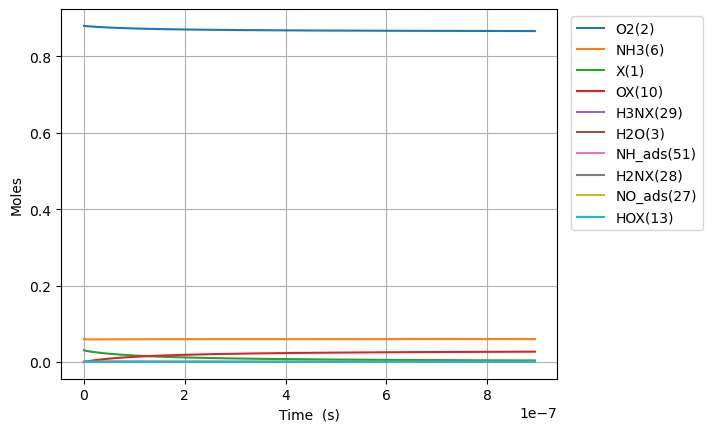

The data file committed next to this chart (first rows):
Time (s), Volume (m^3), He, Ar, Ne, X(1), O2(2), H2O(3), N2(4), NO(5), NH3(6), N2O(7), H3NX(29), OX(10), H2NX(28), HOX(13), H2OX(14), NH_ads(51), HNOX(67), NO_ads(27)
0.0, 0.04348, 0.06, 0.0, 0.0, 0.03085, 0.88, 0.0, 0.0, 0.0, 0.06, 0.0, 0.0, 0.0, 0.0, 0.0, 0.0, 0.0, 0.0, 0.0
4.931028321849747e-24, 0.04348, 0.06, 0.0, 0.0, 0.03085, 0.88, -1.5781110839374754e-93, 0.0, -4.034312931028972e-179, 0.06, 0.0, 1.7040478238974265e-18, 1.2634164015917229e-18, 1.5498836750132665e-52, 1.5498836750132665e-52, -4.459417687225923e-81, -1.8886252053837243e-86, 1.2064011823939271e-121, -4.7185124384841327e-147
1.380687930117929e-23, 0.04348, 0.06, 0.0, 0.0, 0.03085, 0.88, 4.391799899083466e-92, 0.0, 6.8541895911518e-177, 0.06, 0.0, 4.771333906912786e-18, 3.537565924456823e-18, 2.342184248608741e-51, 2.342184248608741e-51, 7.142369973277873e-80, 1.8665012761959605e-85, 3.3564260591870527e-120, 4.4798951939422294e-145
3.155858125983838e-23, 0.04348, 0.06, 0.0, 0.0, 0.03085, 0.88, 4.538467142596816e-90, 0.0, 1.5567018839152737e-173, 0.06, 0.0, 1.090590607294347e-17, 8.085864970187023e-18, 2.519614937364939e-50, 2.519614937364939e-50, 3.5279645659765705e-78, 1.0293961984602594e-83, 8.191607275686586e-118, 5.0553032131993936e-142
6.706198517715656e-23, 0.04348, 0.06, 0.0, 0.0, 0.03085, 0.88, 3.477017300445949e-88, 0.0, 2.21910582742053e-170, 0.06, 0.0, 2.3175050405004695e-17, 1.7182463061647403e-17, 2.3159602190917088e-49, 2.3159602190917088e-49, 1.3468178822624144e-76, 4.051283716386887e-82, 1.3727276742902141e-115, 3.602270114818036e-139
1.380687930117929e-22, 0.04348, 0.06, 0.0, 0.0, 0.03085, 0.88, 2.4283616148624668e-86, 0.0, 2.6621979093441498e-167, 0.06, 0.0, 4.7713339069126566e-17, 3.5375659244568123e-17, 1.9813527267950492e-48, 1.9813527267950492e-48, 4.697081688556632e-75, 1.4314004932176009e-80, 1.9989198510567454e-113, 2.160484753103058e-136
2.800824086810656e-22, 0.04348, 0.06, 0.0, 0.0, 0.03085, 0.88, 1.6228909429192168e-84, 0.0, 2.946387621162644e-164, 0.06, 0.0, 9.678991639736802e-17, 7.176205161040935e-17, 1.6382207501210407e-47, 1.6382207501210407e-47, 1.568519395260283e-73, 4.808892663095173e-79, 2.725858796044046e-111, 1.1954745439798769e-133
5.641096400196111e-22, 0.04348, 0.06, 0.0, 0.0, 0.03085, 0.88, 1.0612751363359563e-82, 0.0, 3.135546053613968e-161, 0.06, 0.0, 1.949430710538418e-16, 1.4453483634209103e-16, 1.332173907116842e-46, 1.332173907116842e-46, 5.126885284450058e-72, 1.5764194388907348e-77, 3.6003262920029715e-109, 6.360890739998922e-131
1.132164102696702e-21, 0.04348, 0.06, 0.0, 0.0, 0.03085, 0.88, 6.865583650156786e-81, 0.0, 3.272935540491104e-158, 0.06, 0.0, 3.912493803667529e-16, 2.900804058054511e-16, 1.0744465174036671e-45, 1.0744465174036671e-45, 1.658058529133288e-70, 5.105494162574281e-76, 4.6809752891860833e-107, 3.319741225164538e-128
2.2682730280508834e-21, 0.04348, 0.06, 0.0, 0.0, 0.03085, 0.88, 4.417633839856035e-79, 0.0, 3.3836877380282385e-155, 0.06, 0.0, 7.838619989924286e-16, 5.811715447321584e-16, 8.630538736866093e-45, 8.630538736866093e-45, 5.33390551387167e-69, 1.643577596934278e-74, 6.038529274446601e-105, 1.7160227532365588e-125
4.540490878759247e-21, 0.04348, 0.06, 0.0, 0.0, 0.03085, 0.88, 2.8348834622315327e-77, 0.0, 3.4814835964308074e-152, 0.06, 0.0, 1.5690872362431954e-15, 1.163353822585521e-15, 6.918445044003725e-44, 6.918445044003725e-44, 1.7113639231944018e-67, 5.275213349296412e-73, 7.759464115015302e-103, 8.828056510926429e-123
9.084926580175974e-21, 0.04348, 0.06, 0.0, 0.0, 0.03085, 0.88, 1.8167609627380637e-75, 0.0, 3.573557639170064e-149, 0.06, 0.0, 3.1395377107423893e-15, 2.3277183782920394e-15, 5.540367141024701e-43, 5.540367141024701e-43, 5.483599424895846e-66, 1.6905949965920063e-71, 9.951453760624028e-101, 4.5307545609810275e-120
1.8173797983009428e-20, 0.04348, 0.06, 0.0, 0.0, 0.03085, 0.88, 1.1635070714843663e-73, 0.0, 3.663691056414938e-146, 0.06, 0.0, 6.280438659731418e-15, 4.656447489704246e-15, 4.434539252038875e-42, 4.434539252038875e-42, 1.7559103731215354e-64, 5.4139502064172056e-70, 1.2750252905998453e-98, 2.3225126480026356e-117
3.6351540788676334e-20, 0.04348, 0.06, 0.0, 0.0, 0.03085, 0.88, 7.448942520363345e-72, 0.0, 3.7538577645249935e-143, 0.06, 0.0, 1.2562240557672041e-14, 9.313905712525346e-15, 3.548529836696462e-41, 3.548529836696462e-41, 5.620767665603365e-63, 1.7331117375403313e-68, 1.6328259360752178e-96, 1.189835185756819e-114
7.270702640001015e-20, 0.04348, 0.06, 0.0, 0.0, 0.03085, 0.88, 4.768122506761128e-70, 0.0, 3.8450967016496443e-140, 0.06, 0.0, 2.5125844353403554e-14, 1.862882215815428e-14, 2.8391832872443186e-40, 2.8391832872443186e-40, 1.7989424292977126e-61, 5.546994055892217e-67, 2.090525229303038e-94, 6.093771131132868e-112
1.4541799762267778e-19, 0.04348, 0.06, 0.0, 0.0, 0.03085, 0.88, 3.051854200138415e-68, 0.0, 3.9379660631202925e-137, 0.06, 0.0, 5.025305194426764e-14, 3.725865504935911e-14, 2.2714904056978566e-39, 2.2714904056978566e-39, 5.757090654401896e-60, 1.775203954899451e-65, 2.6761974804055176e-92, 3.1204755401758965e-109
2.90839940068013e-19, 0.04348, 0.06, 0.0, 0.0, 0.03085, 0.88, 1.9532685394256046e-66, 0.0, 4.0327778381488683e-134, 0.06, 0.0, 1.0050746712360003e-13, 7.451832083155658e-14, 1.8172498366291616e-38, 1.8172498366291616e-38, 1.8423449869202014e-58, 5.680918040922389e-64, 3.4257409068458995e-90, 1.5978024549120014e-106
5.816838249586835e-19, 0.04348, 0.06, 0.0, 0.0, 0.03085, 0.88, 1.2501180484070121e-64, 0.0, 4.129718407857168e-131, 0.06, 0.0, 2.0101629747268176e-13, 1.4903765239510275e-13, 1.4538228744102995e-37, 1.4538228744102995e-37, 5.89562547799376e-57, 1.8179362357713057e-62, 4.385081562169211e-88, 8.181053153183314e-104
1.1633715947400245e-18, 0.04348, 0.06, 0.0, 0.0, 0.03085, 0.88, 8.000839169521709e-63, 0.0, 4.2289104337559337e-128, 0.06, 0.0, 4.0203395813251274e-13, 2.9807631551880016e-13, 1.1630675015253702e-36, 1.1630675015253702e-36, 1.8866195660686607e-55, 5.817463895037621e-61, 5.612989629672998e-86, 4.188777174552574e-101
2.3267471343027066e-18, 0.04348, 0.06, 0.0, 0.0, 0.03085, 0.88, 5.120563676477433e-61, 0.0, 4.330444590639128e-125, 0.06, 0.0, 8.040692792988453e-13, 5.96153641752615e-13, 9.304576818478052e-36, 9.304576818478052e-36, 6.037213478542064e-54, 1.8615993165792374e-59, 7.18468122156779e-84, 2.1446738558053988e-98
4.653498213428071e-18, 0.04348, 0.06, 0.0, 0.0, 0.03085, 0.88, 3.2771690584944092e-59, 0.0, 4.434395833405215e-122, 0.06, 0.0, 1.6081399210181927e-12, 1.1923082941659244e-12, 7.443676174354402e-35, 7.443676174354402e-35, 1.9319131276910473e-52, 5.957135202841667e-58, 9.196426707361035e-82, 1.0980781034994506e-95
9.3070003716788e-18, 0.04348, 0.06, 0.0, 0.0, 0.03085, 0.88, 2.097390587651839e-57, 0.0, 4.5408317346205226e-119, 0.06, 0.0, 3.2162812020036152e-12, 2.384617598775264e-12, 5.954946822572076e-34, 5.954946822572076e-34, 6.182128917047019e-51, 1.9062860456561105e-56, 1.1771448079504724e-79, 5.622172755138772e-93
1.8614004688180256e-17, 0.04348, 0.06, 0.0, 0.0, 0.03085, 0.88, 1.3423303984840054e-55, 0.0, 4.6498167513772345e-116, 0.06, 0.0, 6.432563754161373e-12, 4.769236207124824e-12, 4.763959803700853e-33, 4.763959803700853e-33, 1.978281850089568e-49, 6.100119784904898e-55, 1.506746667854703e-77, 2.8785555767144953e-90
3.7228013321183165e-17, 0.04348, 0.06, 0.0, 0.0, 0.03085, 0.88, 8.590911518161526e-54, 0.0, 4.76141438805455e-113, 0.06, 0.0, 1.2865128819224541e-11, 9.538473420347468e-12, 3.8111687690688174e-32, 3.811168769068817e-32, 6.330499619122796e-48, 1.9520390347272574e-53, 1.928636351493497e-75, 1.4738210841193833e-87
7.445603058718899e-17, 0.04348, 0.06, 0.0, 0.0, 0.03085, 0.88, 5.4981766606528575e-52, 0.0, 4.875688232434574e-110, 0.06, 0.0, 2.5730258792341486e-11, 1.9076947832886852e-11, 3.0489353662593676e-31, 3.048935366259364e-31, 2.0257573777803057e-46, 6.246525991301888e-52, 2.468654348046745e-73, 7.545963791174935e-85
1.4891206511920064e-16, 0.04348, 0.06, 0.0, 0.0, 0.03085, 0.88, 3.5188237918060824e-50, 0.0, 4.99270237179471e-107, 0.06, 0.0, 5.146051811053783e-11, 3.8153896602342e-11, 2.4391484023068545e-30, 2.439148402306842e-30, 6.482406385286226e-45, 1.9988884623369152e-50, 3.159875978537164e-71, 3.8635316190104215e-82
2.9782413418322394e-16, 0.04348, 0.06, 0.0, 0.0, 0.03085, 0.88, 2.2520350556446303e-48, 0.0, 5.112521241760936e-104, 0.06, 0.0, 1.0292103423478045e-10, 7.630779391875782e-11, 1.9513187158014404e-29, 1.951318715801399e-29, 2.074358741890009e-43, 6.3964431329486536e-49, 4.044636470008297e-69, 1.9781258711293884e-79
4.467362032472472e-16, 0.04348, 0.06, 0.0, 0.0, 0.03085, 0.88, 1.2857806248024393e-47, 0.0, 4.957101343503772e-103, 0.06, 0.0, 1.5438154784687315e-10, 1.1446169101267918e-10, 5.792977376451615e-29, 5.792977376451416e-29, 9.92408407030271e-43, 3.0601733188272045e-48, 2.719405471856157e-68, 1.7218600526790772e-78
5.956482723112706e-16, 0.04348, 0.06, 0.0, 0.0, 0.03085, 0.88, 4.795919145701537e-47, 0.0, 3.1517226379984664e-102, 0.06, 0.0, 2.0584205894681597e-10, 1.5261558788410607e-10, 1.2622592611518988e-28, 1.262259261151833e-28, 3.2845239776805564e-42, 1.0128117921350478e-47, 1.2512151636462127e-67, 1.0286632775502402e-77
8.934724104393173e-16, 0.04348, 0.06, 0.0, 0.0, 0.03085, 0.88, 3.283909649943049e-46, 0.0, 7.75495378684908e-101, 0.06, 0.0, 3.0876307525084017e-10, 2.2892338110477905e-10, 3.6639491052596615e-28, 3.6639491052592777e-28, 1.916409782506779e-41, 5.909433023023393e-47, 1.5243167353074145e-66, 2.4244163931213862e-76
1.191296548567364e-15, 0.04348, 0.06, 0.0, 0.0, 0.03085, 0.88, 1.2465223693915148e-45, 0.0, 5.4218330726042e-100, 0.06, 0.0, 4.116840823167945e-10, 3.0523117350726067e-10, 8.012643183084767e-28, 8.0126431830834905e-28, 6.376111298517519e-41, 1.9661397623537335e-46, 7.048547719848513e-66, 1.5162981433952025e-75
1.4891206866954107e-15, 0.04348, 0.06, 0.0, 0.0, 0.03085, 0.88, 3.7777027892274344e-45, 0.0, 2.8269812679889496e-99, 0.06, 0.0, 5.146050794848176e-10, 3.8153896503310863e-10, 1.5032808544024783e-27, 1.5032808544021344e-27, 1.7192281852063845e-40, 5.301430669173454e-46, 2.5833092618829724e-65, 7.314397603750169e-75
2.0847689629515037e-15, 0.04348, 0.06, 0.0, 0.0, 0.03085, 0.88, 3.381161931501356e-44, 0.0, 2.6131874784589697e-97, 0.06, 0.0, 7.204470435053451e-10, 5.341545453998391e-10, 4.113249908808718e-27, 4.113249908806692e-27, 1.0135355347890943e-39, 3.125385034123828e-45, 3.999544933780992e-64, 3.740921413851899e-73
2.680417239207597e-15, 0.04348, 0.06, 0.0, 0.0, 0.03085, 0.88, 1.4124477149146582e-43, 0.0, 2.1861263126026484e-96, 0.06, 0.0, 9.262889673251398e-10, 6.867701222060967e-10, 8.671230483943367e-27, 8.671230483936528e-27, 3.418501754905465e-39, 1.054153466395158e-44, 2.0366323127932056e-63, 2.670373152906543e-72
3.871713791719784e-15, 0.04348, 0.06, 0.0, 0.0, 0.03085, 0.88, 1.5199546521911818e-42, 0.0, 1.6661830412379275e-94, 0.06, 0.0, 1.3379726943795182e-09, 9.920012651386963e-10, 2.6449937792301447e-26, 2.644993779225467e-26, 2.3385300646814845e-38, 7.211429292076127e-44, 3.407535378866044e-62, 1.188788993712419e-70
6.254306896744157e-15, 0.04348, 0.06, 0.0, 0.0, 0.03085, 0.88, 3.5513519094548396e-41, 0.0, 4.035121741953438e-92, 0.06, 0.0, 2.161339666151451e-09, 1.602463508284584e-09, 1.1476849373245813e-25, 1.147684937318687e-25, 2.946804284114924e-37, 9.087699228355706e-43, 1.3197537243105098e-60, 1.4576741052557595e-68
1.1019493106792903e-14, 0.04348, 0.06, 0.0, 0.0, 0.03085, 0.88, 1.3314788783609548e-39, 0.0, 1.879506640539277e-89, 0.06, 0.0, 3.808071680365982e-09, 2.8233878237006463e-09, 6.48850168274513e-25, 6.488501682632187e-25, 5.645867460160892e-36, 1.7413405130468587e-41, 8.786370502193542e-59, 3.4031779098103686e-66
2.0549865526890394e-14, 0.04348, 0.06, 0.0, 0.0, 0.03085, 0.88, 6.449166738196174e-38, 0.0, 1.2671126771505831e-86, 0.06, 0.0, 7.101527991501021e-09, 5.265235771031542e-09, 4.314379566992528e-24, 4.314379566716731e-24, 1.378190766476825e-34, 4.251711028815997e-40, 7.960452513605136e-57, 1.1481025124795747e-63
3.9610610367085377e-14, 0.04348, 0.06, 0.0, 0.0, 0.03085, 0.88, 3.577626724660153e-36, 0.0, 1.0452883037107495e-83, 0.06, 0.0, 1.3688409744742136e-08, 1.014892893169792e-08, 3.13760974552417e-23, 3.1376097447563166e-23, 3.8356836364450306e-33, 1.1838594927556817e-38, 8.525703259776212e-55, 4.737138211232131e-61
7.773210004747534e-14, 0.04348, 0.06, 0.0, 0.0, 0.03085, 0.88, 2.128321007169107e-34, 0.0, 9.587131668476893e-81, 0.06, 0.0, 2.686204977616979e-08, 1.9916304317114774e-08, 2.3914775079171633e-22, 2.3914775056275034e-22, 1.1427046253045317e-31, 3.530183876095571e-37, 9.966193059129263e-53, 2.1727191911776334e-58
1.158535897278653e-13, 0.04348, 0.06, 0.0, 0.0, 0.03085, 0.88, 1.450402881717922e-33, 0.0, 1.212956004359989e-79, 0.06, 0.0, 4.0035525175567834e-08, 2.9683665121395464e-08, 7.493403847568156e-22, 7.493403834731117e-22, 6.402877260213328e-31, 1.9788602193762646e-36, 8.385904616046826e-52, 2.4625732755970947e-57
1.5397507940825526e-13, 0.04348, 0.06, 0.0, 0.0, 0.03085, 0.88, 6.0455857111236e-33, 0.0, 9.304600069597478e-79, 0.06, 0.0, 5.320883594485679e-08, 3.945101134465856e-08, 1.698254604688624e-21, 1.6982546000894083e-21, 2.2932532906511424e-30, 7.090145840407859e-36, 4.404736908509543e-51, 1.7517468683899569e-56
1.9209656908864524e-13, 0.04348, 0.06, 0.0, 0.0, 0.03085, 0.88, 1.9241954895156235e-32, 0.0, 5.398231541164295e-78, 0.06, 0.0, 6.638198208602061e-08, 4.9218342987026504e-08, 3.226800808693045e-21, 3.226800795862605e-21, 6.395447668522748e-30, 1.9780538933816966e-35, 1.756399097976495e-50, 9.526689887035783e-56
2.683395484494252e-13, 0.04348, 0.06, 0.0, 0.0, 0.03085, 0.88, 1.211637129695985e-31, 0.0, 1.2127715664671067e-76, 0.06, 0.0, 9.272778049132683e-08, 6.875296252953077e-08, 8.545267519443684e-21, 8.5452674559238e-21, 3.1638079335515395e-29, 9.793527298562936e-35, 1.7142682377966406e-49, 1.8602589716195908e-54
3.4458252781020515e-13, 0.04348, 0.06, 0.0, 0.0, 0.03085, 0.88, 4.6706101991879235e-31, 0.0, 9.13441724622596e-76, 0.06, 0.0, 1.1907292040739366e-07, 8.828752374988986e-08, 1.783488789952075e-20, 1.783488769234654e-20, 1.0311955096374232e-28, 3.1943202658809403e-34, 8.233175657106525e-49, 1.2466895048959046e-53
4.208255071709851e-13, 0.04348, 0.06, 0.0, 0.0, 0.03085, 0.88, 1.402677170138345e-30, 0.0, 4.85073818697538e-75, 0.06, 0.0, 1.4541740185096743e-07, 1.0782202664913721e-07, 3.228544835779899e-20, 3.228544781860812e-20, 2.6819277956549825e-28, 8.313690191801618e-34, 2.954153280485815e-48, 5.983906602675722e-53
4.970684865317651e-13, 0.04348, 0.06, 0.0, 0.0, 0.03085, 0.88, 3.612413196674708e-30, 0.0, 2.1423483257595764e-74, 0.06, 0.0, 1.7176122483865234e-07, 1.2735647122829746e-07, 5.307666104937273e-20, 5.307665983448024e-20, 6.0383487621324865e-28, 1.8732559855067228e-33, 8.972938099351901e-48, 2.416209083859271e-52
6.49554445253325e-13, 0.04348, 0.06, 0.0, 0.0, 0.03085, 0.88, 1.9607126520944856e-29, 0.0, 6.864742065726074e-73, 0.06, 0.0, 2.244468955100615e-07, 1.6642518543028765e-07, 1.182071135610975e-19, 1.1820710878547715e-19, 2.3682095840174152e-27, 7.363938602962855e-33, 6.993537260147793e-47, 4.530965126650485e-51
8.020404039748849e-13, 0.04348, 0.06, 0.0, 0.0, 0.03085, 0.88, 6.982611030286266e-29, 0.0, 5.286460578262284e-72, 0.06, 0.0, 2.771299325507183e-07, 2.0549366636382668e-07, 2.223979945970301e-19, 2.2239798084993953e-19, 6.803755585097257e-27, 2.1198859433974622e-32, 3.054796221557104e-46, 2.8987647367558228e-50
9.545263626964448e-13, 0.04348, 0.06, 0.0, 0.0, 0.03085, 0.88, 1.950898844930068e-28, 0.0, 2.638520853184275e-71, 0.06, 0.0, 3.2981033608946655e-07, 2.445619140368653e-07, 3.74802711322889e-19, 3.7480267869545763e-19, 1.6118695886927957e-26, 5.031597651254714e-32, 9.994367910696357e-46, 1.2683973941371573e-49
1e-12, 0.04348, 0.06, 0.0, 0.0, 0.03085, 0.88, 2.574209591516489e-28, 0.0, 4.178107528241957e-71, 0.06, 0.0, 3.4551992569823094e-07, 2.5621261587608506e-07, 4.3094260726744093e-19, 4.309425661143885e-19, 2.03191886091188e-26, 6.346471921629334e-32, 1.3827885312333737e-45, 1.9271953541275498e-49
1.1070123214180047e-12, 0.04348, 0.06, 0.0, 0.0, 0.03085, 0.88, 4.658597351372135e-28, 0.0, 1.0383782996068248e-70, 0.06, 0.0, 3.8248810625517174e-07, 2.8362992845735556e-07, 5.845758834424806e-19, 5.845758154366639e-19, 3.353717339933043e-26, 1.0488001846779548e-31, 2.742983463794273e-45, 4.497574097467737e-49
1.4119842388611243e-12, 0.04348, 0.06, 0.0, 0.0, 0.03085, 0.88, 2.0616725711046764e-27, 0.0, 1.5565804799598709e-69, 0.06, 0.0, 4.878357469832388e-07, 3.617652575725184e-07, 1.2128669211274074e-18, 1.212866688960996e-18, 1.1402190483657642e-25, 3.5810376056080066e-31, 1.603580536097473e-44, 4.839758380070894e-48
1.7169561563042441e-12, 0.04348, 0.06, 0.0, 0.0, 0.03085, 0.88, 6.603219240095544e-27, 0.0, 1.0128418894372183e-68, 0.06, 0.0, 5.931728557664144e-07, 4.3989965377296614e-07, 2.1805423744263906e-18, 2.180541758446229e-18, 3.01387799060998e-25, 9.502626421386313e-31, 6.201685721965218e-44, 2.6575587106958524e-47
2.3268999911904834e-12, 0.04348, 0.06, 0.0, 0.0, 0.03085, 0.88, 4.36853907678999e-26, 0.0, 3.2393990764231386e-67, 0.06, 0.0, 8.038154816241395e-07, 5.961656476843206e-07, 5.4271028965210116e-18, 5.4271000035360615e-18, 1.402811516432572e-24, 4.4649188332819994e-30, 5.809670116104944e-43, 5.352713375983056e-46
3.5467876609629622e-12, 0.04348, 0.06, 0.0, 0.0, 0.03085, 0.88, 6.310510671759343e-25, 0.0, 4.1514249157819e-65, 0.06, 0.0, 1.2249743953796996e-06, 9.086864433306032e-07, 1.9215594326452356e-17, 1.921556906220231e-17, 1.2001112813398214e-23, 3.9042183312745304e-29, 1.355318656267696e-41, 3.5729774427479366e-44
4.5358343086913835e-12, 0.04348, 0.06, 0.0, 0.0, 0.03085, 0.88, 2.4670504103843703e-24, 0.0, 2.7731519138061462e-64, 0.06, 0.0, 1.5663132133924913e-06, 1.1620575468967949e-06, 4.018460759431138e-17, 4.0184524510334036e-17, 3.907506773931024e-23, 1.2852252683475281e-28, 6.469604652728591e-41, 2.3054344338015915e-43
5.524880956419804e-12, 0.04348, 0.06, 0.0, 0.0, 0.03085, 0.88, 7.626325150167038e-24, 0.0, 1.5693212779575778e-63, 0.06, 0.0, 1.907541372413734e-06, 1.415418845356537e-06, 7.261024188860803e-17, 7.26100232872791e-17, 1.0167466442327959e-22, 3.386048334015591e-28, 2.3640734079358256e-40, 1.1104762929791668e-42
6.513927604148225e-12, 0.04348, 0.06, 0.0, 0.0, 0.03085, 0.88, 1.9494645232758034e-23, 0.0, 6.716587657902002e-63, 0.06, 0.0, 2.2486589075900866e-06, 1.6687703408784937e-06, 1.189870214425316e-16, 1.1898653069891725e-16, 2.2587789317279843e-22, 7.613110026610984e-28, 7.0960908413220335e-40, 4.333163102592805e-42
7.502974251876646e-12, 0.04348, 0.06, 0.0, 0.0, 0.03084, 0.88, 4.373591537927633e-23, 0.0, 2.395165318289578e-62, 0.06, 0.0, 2.5896658540563798e-06, 1.922112035630561e-06, 1.8180804816819538e-16, 1.8180706377355822e-16, 4.484628822356654e-22, 1.5298025363470997e-27, 1.836544025356684e-39, 1.4304274174170597e-41
... 2,368 more rows
